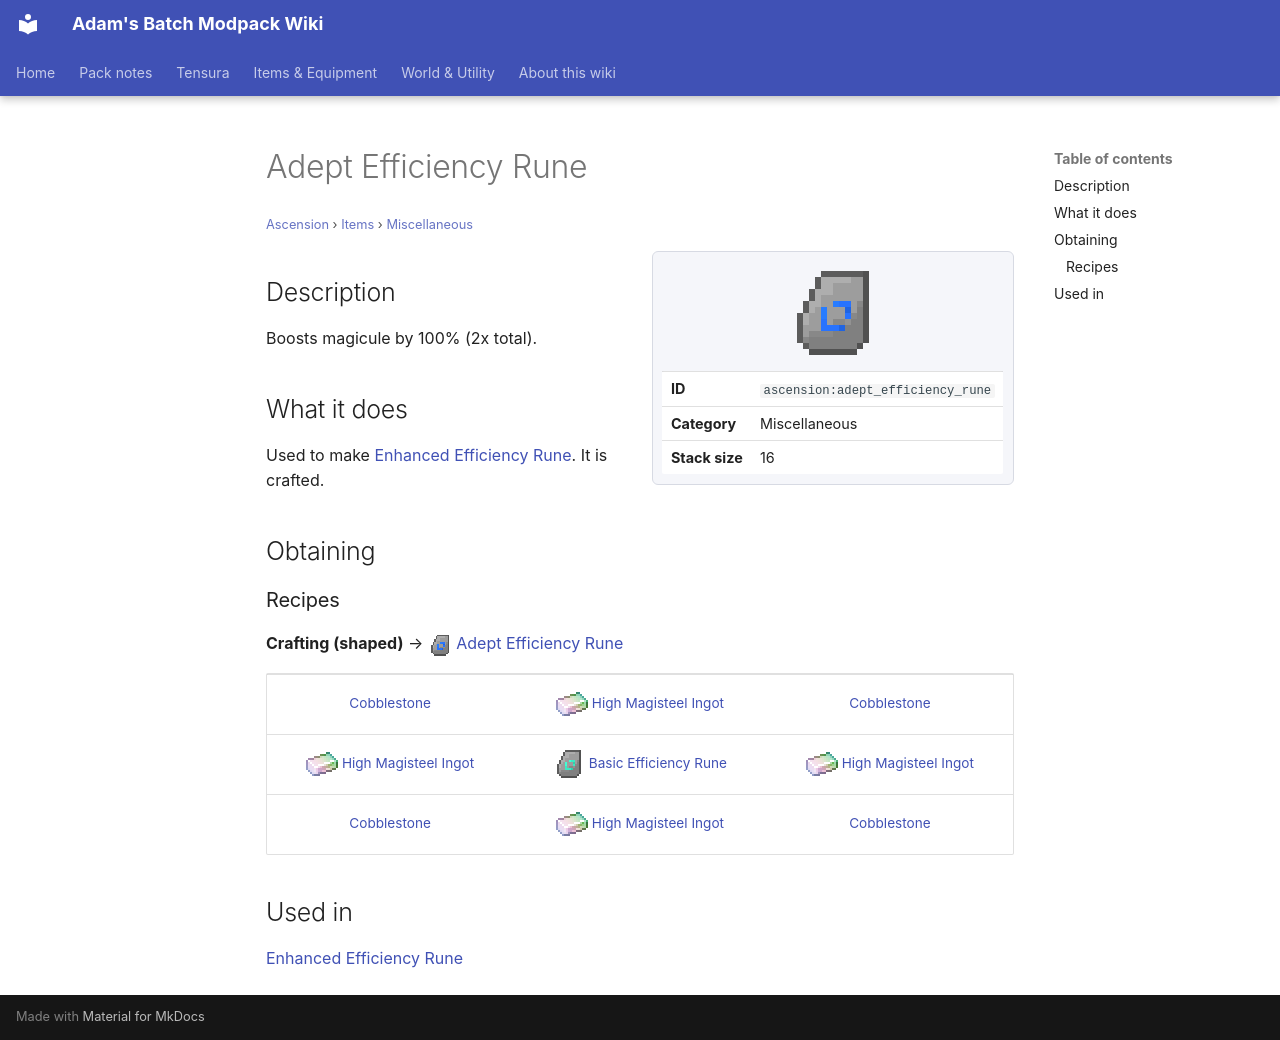

repository: Proteus-Nell/Adams-Batch-MC-Modpack-Wiki · page: ascension/items/miscellaneous/adept-efficiency-rune/index.html · generator: mkdocs

# Adept Efficiency Rune

<small>[Ascension](../../index.md) &rsaquo; [Items](../index.md) &rsaquo; [Miscellaneous](index.md)</small>

<div class="infobox" markdown>

![Adept Efficiency Rune](../../../assets/icons/ascension/item/adept_efficiency_rune.png)

| | |
|---|---|
| **ID** | `ascension:adept_efficiency_rune` |
| **Category** | Miscellaneous |
| **Stack size** | 16 |

</div>

## Description

Boosts magicule by 100% (2x total).

## What it does

Used to make [Enhanced Efficiency Rune](enhanced-efficiency-rune.md). It is crafted.

## Obtaining

### Recipes

**Crafting (shaped)** &rarr; ![](../../../assets/icons/ascension/item/adept_efficiency_rune.png) [Adept Efficiency Rune](adept-efficiency-rune.md)

<div class="recipe" markdown>

| | | |
|---|---|---|
|  [Cobblestone](https://minecraft.wiki/w/Cobblestone) | ![](../../../assets/icons/tensura/item/high_magisteel_ingot.png) [High Magisteel Ingot](../../../tensura-reincarnated/items/materials/high-magisteel-ingot.md) |  [Cobblestone](https://minecraft.wiki/w/Cobblestone) |
| ![](../../../assets/icons/tensura/item/high_magisteel_ingot.png) [High Magisteel Ingot](../../../tensura-reincarnated/items/materials/high-magisteel-ingot.md) | ![](../../../assets/icons/ascension/item/basic_efficiency_rune.png) [Basic Efficiency Rune](basic-efficiency-rune.md) | ![](../../../assets/icons/tensura/item/high_magisteel_ingot.png) [High Magisteel Ingot](../../../tensura-reincarnated/items/materials/high-magisteel-ingot.md) |
|  [Cobblestone](https://minecraft.wiki/w/Cobblestone) | ![](../../../assets/icons/tensura/item/high_magisteel_ingot.png) [High Magisteel Ingot](../../../tensura-reincarnated/items/materials/high-magisteel-ingot.md) |  [Cobblestone](https://minecraft.wiki/w/Cobblestone) |

</div>

## Used in

[Enhanced Efficiency Rune](enhanced-efficiency-rune.md)
